Run: headless pygame with SDL's dummy video driver; simulated clock (each Clock.tick advances the game by its frame time, no real sleeping); random seed 0; keys injected as events and as key.get_pressed() state; no mouse input.
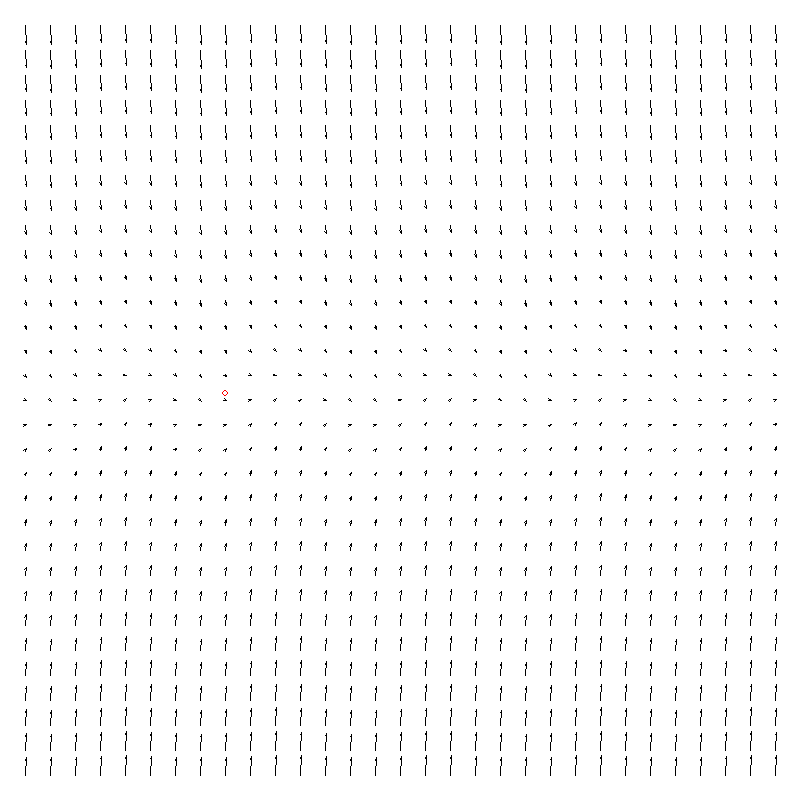
Frame 1 of 4 · flips 1–60 · no input
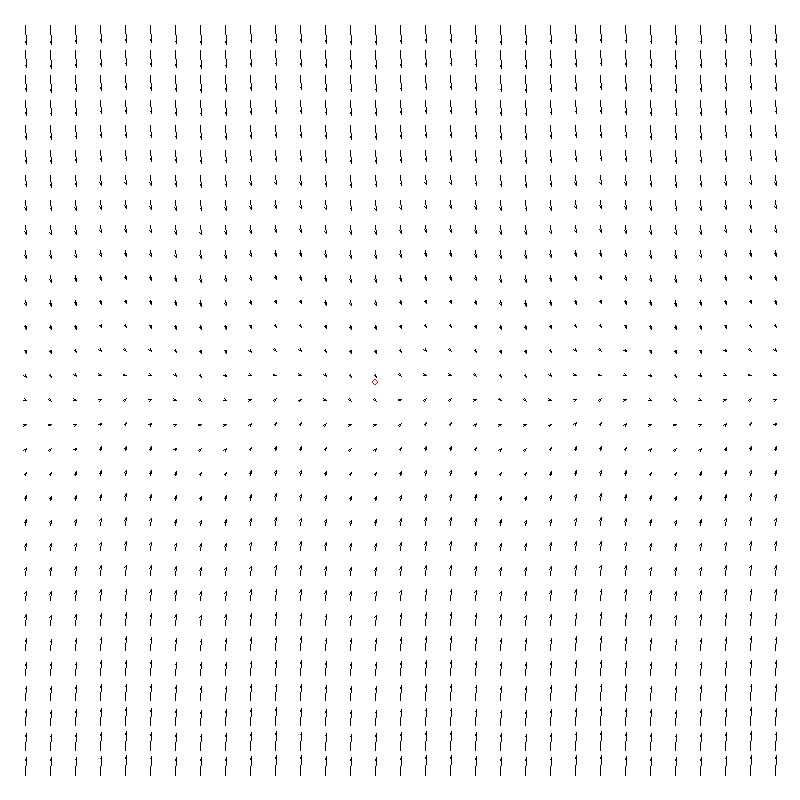
Frame 2 of 4 · flips 61–180 · tapped SPACE, RETURN · held RIGHT (→), D
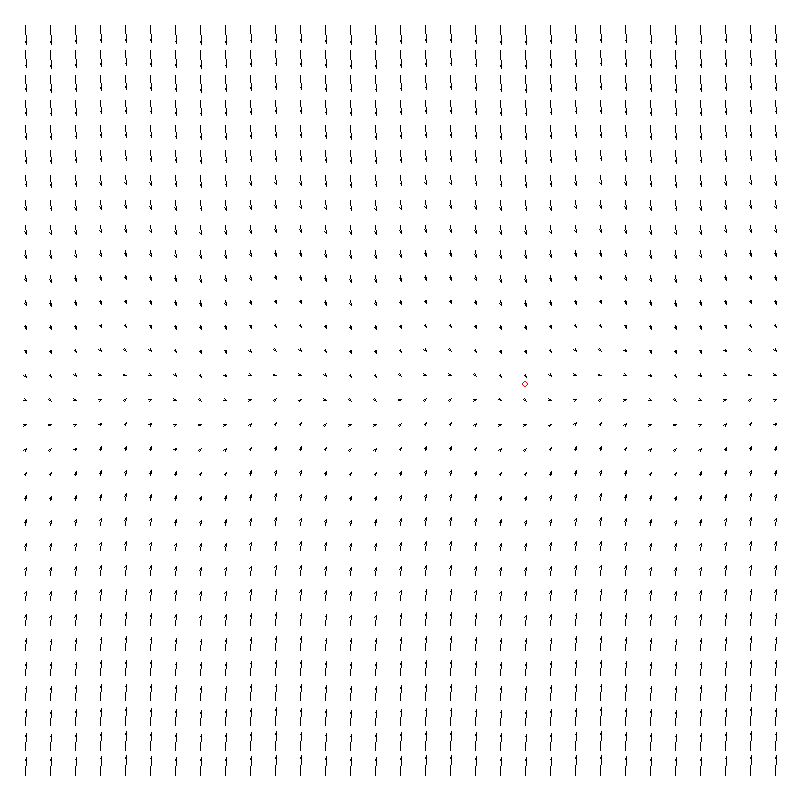
Frame 3 of 4 · flips 181–300 · held DOWN (↓), S
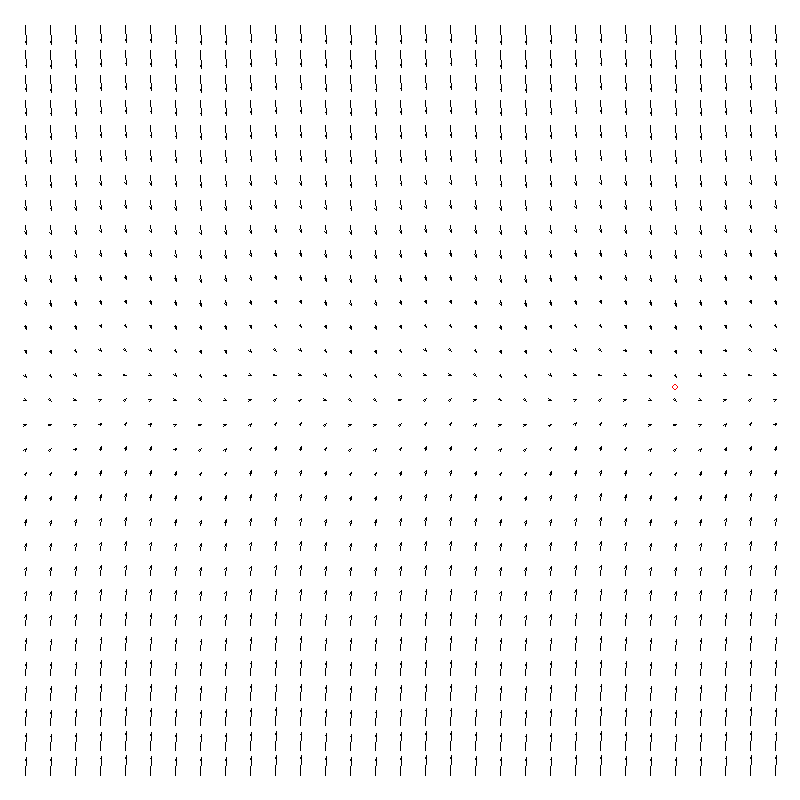
Frame 4 of 4 · flips 301–420 · held LEFT (←), A, UP (↑), W

The pygame program that drew these frames:

import math
import pygame
h=0.05
dxdt = lambda x, y: 1
dydt = lambda x, y: math.sin(x)-y
k1x = lambda x, y: dxdt(x, y)
k1y = lambda x, y: dydt(x, y)
k2x = lambda x, y: dxdt(x+h/2*k1x(x, y), y+h/2*k1y(x, y))
k2y = lambda x, y: dydt(x+h/2*k1x(x, y), y+h/2*k1y(x, y))
k3x = lambda x, y: dxdt(x+h/2*k2x(x, y), y+h/2*k2y(x, y))
k3y = lambda x, y: dydt(x+h/2*k2x(x, y), y+h/2*k2y(x, y))
k4x = lambda x, y: dxdt(x+h*k3x(x, y), y+h*k3y(x, y))
k4y = lambda x, y: dydt(x+h*k3x(x, y), y+h*k3y(x, y))
kx = lambda x, y: h/6*(k1x(x, y)+2*k2x(x, y)+2*k3x(x, y)+k4x(x, y))
ky = lambda x, y: h/6*(k1y(x, y)+2*k2y(x, y)+2*k3y(x, y)+k4y(x, y))

l=31
scale = 800/(l+1)
arrow_angle = math.pi/10
arrow_length = 3

a=-10
b=10

pygame.init()
screen = pygame.display.set_mode((800, 800))
running = True

while running:
    for event in pygame.event.get():
        if event.type == pygame.QUIT:
            running = False
    screen.fill((255, 255, 255))
    a, b = a+kx(a, b), b+ky(a, b)
    print(a, b)
    for i in range(0, l):
        for j in range(0, l):
            x = i-(l-1)/2
            y = j-(l-1)/2
            dx = kx(x, y)
            dy = ky(x, y)   
            rx = x*scale+400
            ry = 800-y*scale-400
            rdx = dx*scale
            rdy = -dy*scale
            pygame.draw.line(screen, (0, 0, 0), (rx, ry), (rx+rdx, ry+rdy), width=1)
            angle = -math.atan2(rdy, rdx)-math.pi
            pygame.draw.line(screen, (0, 0, 0), (rx+rdx, ry+rdy), (rx+rdx+arrow_length*math.cos(-angle-arrow_angle), ry+rdy+arrow_length*math.sin(-angle-arrow_angle)))
            pygame.draw.line(screen, (0, 0, 0), (rx+rdx, ry+rdy), (rx+rdx+arrow_length*math.cos(-angle+arrow_angle), ry+rdy+arrow_length*math.sin(-angle+arrow_angle)))
    pygame.draw.circle(screen, (255, 0, 0), (a*scale+400, b*scale+400), 3, width=1)
    pygame.display.flip()
pygame.quit()
